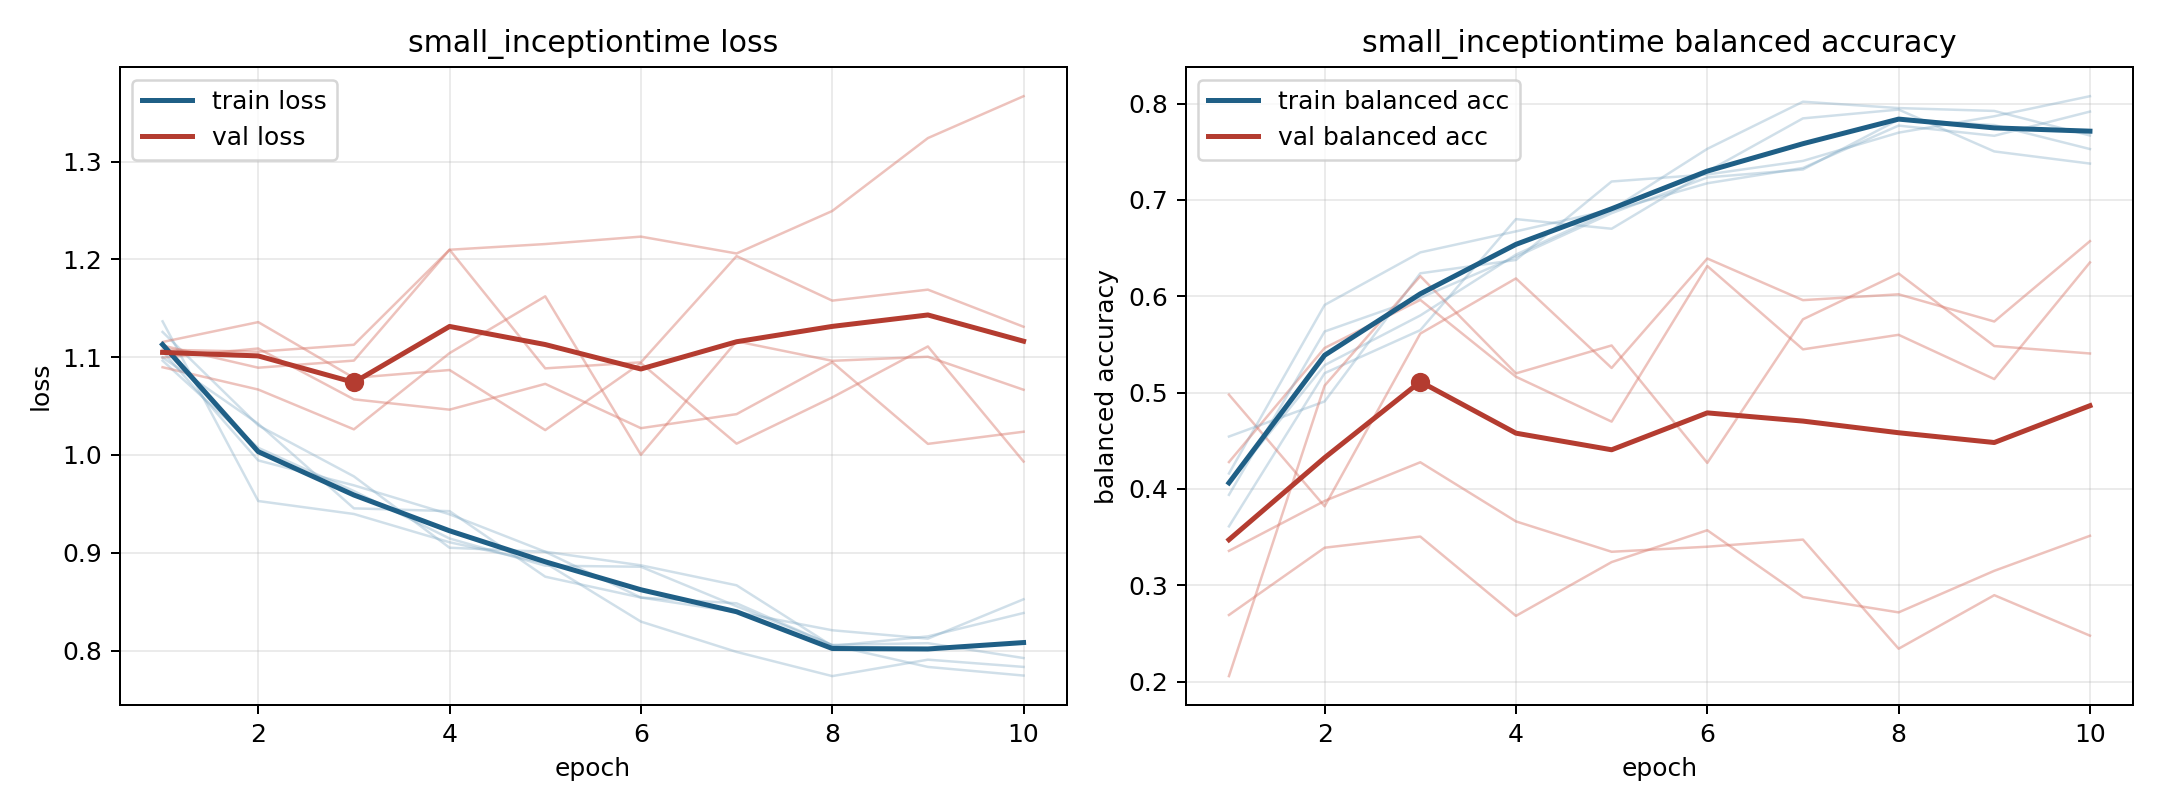

The table this chart was drawn from, first rows:
model, fold, epoch, train_loss, train_balanced_accuracy, val_loss, val_balanced_accuracy
small_inceptiontime, 1, 1, 1.126, 0.3611, 1.1, 0.4978
small_inceptiontime, 1, 2, 1.03, 0.5201, 1.109, 0.3819
small_inceptiontime, 1, 3, 0.9781, 0.5648, 1.057, 0.5612
small_inceptiontime, 1, 4, 0.9051, 0.6801, 1.046, 0.6185
small_inceptiontime, 1, 5, 0.901, 0.67, 1.073, 0.5255
small_inceptiontime, 1, 6, 0.8542, 0.7295, 1.027, 0.6391
small_inceptiontime, 1, 7, 0.8394, 0.7846, 1.042, 0.5959
small_inceptiontime, 1, 8, 0.8207, 0.7938, 1.095, 0.602
small_inceptiontime, 1, 9, 0.8122, 0.7503, 1.011, 0.5738
small_inceptiontime, 1, 10, 0.8524, 0.7377, 1.024, 0.6572
small_inceptiontime, 2, 1, 1.137, 0.416, 1.112, 0.2691
small_inceptiontime, 2, 2, 0.9529, 0.5909, 1.089, 0.339
small_inceptiontime, 2, 3, 0.9396, 0.6455, 1.096, 0.3505
small_inceptiontime, 2, 4, 0.9107, 0.6673, 1.21, 0.2682
small_inceptiontime, 2, 5, 0.8896, 0.6898, 1.089, 0.324
small_inceptiontime, 2, 6, 0.8296, 0.753, 1.095, 0.3571
small_inceptiontime, 2, 7, 0.7986, 0.8019, 1.203, 0.2877
small_inceptiontime, 2, 8, 0.7738, 0.7953, 1.158, 0.2718
small_inceptiontime, 2, 9, 0.7906, 0.7923, 1.169, 0.315
small_inceptiontime, 2, 10, 0.7832, 0.7669, 1.131, 0.3513
small_inceptiontime, 3, 1, 1.096, 0.4061, 1.09, 0.4279
small_inceptiontime, 3, 2, 1.007, 0.5284, 1.067, 0.5463
small_inceptiontime, 3, 3, 0.9631, 0.58, 1.026, 0.5962
small_inceptiontime, 3, 4, 0.9146, 0.6432, 1.104, 0.5164
small_inceptiontime, 3, 5, 0.8868, 0.6888, 1.162, 0.4698
small_inceptiontime, 3, 6, 0.8857, 0.7173, 1, 0.6314
small_inceptiontime, 3, 7, 0.8453, 0.7331, 1.116, 0.5449
small_inceptiontime, 3, 8, 0.8057, 0.7771, 1.096, 0.5599
small_inceptiontime, 3, 9, 0.8075, 0.7665, 1.1, 0.514
small_inceptiontime, 3, 10, 0.7923, 0.7917, 1.067, 0.6351
small_inceptiontime, 4, 1, 1.1, 0.4543, 1.108, 0.3357
small_inceptiontime, 4, 2, 1.032, 0.4908, 1.106, 0.3875
small_inceptiontime, 4, 3, 0.9454, 0.6238, 1.113, 0.4276
small_inceptiontime, 4, 4, 0.9425, 0.6377, 1.21, 0.3663
small_inceptiontime, 4, 5, 0.8755, 0.7191, 1.216, 0.3347
small_inceptiontime, 4, 6, 0.8542, 0.7264, 1.223, 0.34
small_inceptiontime, 4, 7, 0.8483, 0.7405, 1.206, 0.3474
small_inceptiontime, 4, 8, 0.8054, 0.7698, 1.249, 0.2341
small_inceptiontime, 4, 9, 0.7832, 0.7868, 1.324, 0.2897
small_inceptiontime, 4, 10, 0.7744, 0.8076, 1.367, 0.2477
small_inceptiontime, 5, 1, 1.106, 0.3938, 1.116, 0.2057
small_inceptiontime, 5, 2, 0.9944, 0.5634, 1.136, 0.5072
small_inceptiontime, 5, 3, 0.9689, 0.5983, 1.079, 0.6208
small_inceptiontime, 5, 4, 0.9393, 0.641, 1.087, 0.5199
small_inceptiontime, 5, 5, 0.901, 0.6862, 1.025, 0.5489
small_inceptiontime, 5, 6, 0.8871, 0.7233, 1.094, 0.427
small_inceptiontime, 5, 7, 0.8667, 0.7315, 1.012, 0.5761
small_inceptiontime, 5, 8, 0.8047, 0.7833, 1.059, 0.6236
small_inceptiontime, 5, 9, 0.8145, 0.7777, 1.111, 0.5483
small_inceptiontime, 5, 10, 0.8384, 0.7528, 0.9932, 0.5406
